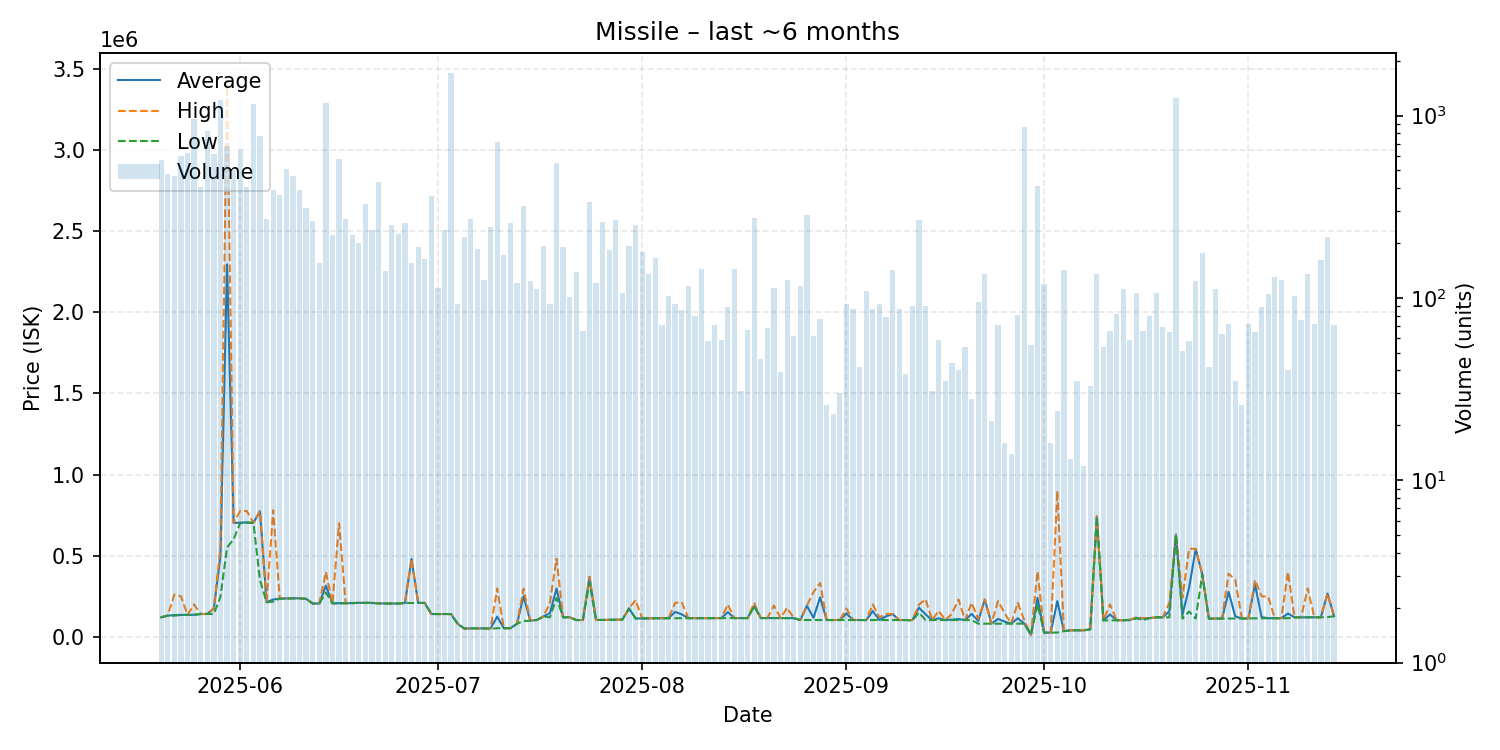

Values plotted in this chart, from the file beside it:
date, average, highest, lowest, order_count, volume
2025-05-20, 120200, 120200, 120200, 118, 568
2025-05-21, 130500, 130500, 130500, 101, 480
2025-05-22, 133900, 259800, 130700, 90, 464
2025-05-23, 134900, 249500, 134700, 110, 600
2025-05-24, 135400, 135400, 135400, 105, 625
2025-05-25, 135800, 199000, 135600, 132, 955
2025-05-26, 140500, 140500, 140500, 78, 405
2025-05-27, 140900, 140900, 140800, 113, 822
2025-05-28, 174700, 176800, 141100, 125, 614
2025-05-29, 500000, 550000, 246500, 157, 1220
2025-05-30, 2295000, 3426000, 550300, 99, 681
2025-05-31, 701200, 701200, 601600, 88, 504
2025-06-01, 702900, 775300, 701200, 134, 653
2025-06-02, 705000, 775100, 702600, 94, 408
2025-06-03, 702500, 702500, 702500, 87, 1160
2025-06-04, 774000, 774900, 350000, 87, 775
2025-06-05, 213400, 213500, 213300, 56, 270
2025-06-06, 230000, 779800, 216700, 64, 391
2025-06-07, 235100, 235300, 234800, 77, 365
2025-06-08, 236200, 236300, 236100, 63, 506
2025-06-09, 237400, 237600, 237000, 68, 467
2025-06-10, 237200, 237400, 237100, 69, 390
2025-06-11, 234100, 234100, 234100, 54, 312
2025-06-12, 205100, 205100, 205100, 47, 263
2025-06-13, 205100, 205100, 205100, 41, 155
2025-06-14, 315300, 399500, 273000, 134, 1173
2025-06-15, 206100, 206200, 206100, 51, 220
2025-06-16, 207300, 700000, 206600, 61, 581
2025-06-17, 206800, 207000, 206700, 43, 272
2025-06-18, 207800, 207800, 207300, 41, 220
2025-06-19, 209500, 209500, 209300, 33, 199
2025-06-20, 209100, 209100, 209000, 39, 329
2025-06-21, 209100, 209100, 209050, 39, 235
2025-06-22, 206400, 207300, 205100, 60, 432
2025-06-23, 205300, 205400, 205200, 28, 141
2025-06-24, 205200, 205300, 205100, 32, 250
2025-06-25, 205100, 205100, 205100, 33, 224
2025-06-26, 208600, 208600, 208600, 29, 256
2025-06-27, 479800, 479900, 208900, 26, 155
2025-06-28, 208700, 208700, 208600, 34, 189
2025-06-29, 208800, 208900, 208700, 32, 163
2025-06-30, 140400, 140400, 140400, 30, 363
2025-07-01, 140500, 140500, 140500, 25, 113
2025-07-02, 140500, 140500, 140500, 35, 237
2025-07-03, 140300, 140300, 140300, 39, 1718
2025-07-04, 80009, 80010, 80000, 19, 93
2025-07-05, 51000, 51000, 51000, 24, 215
2025-07-06, 52010, 52010, 52010, 39, 271
2025-07-07, 52020, 52020, 52020, 28, 185
2025-07-08, 52050, 52050, 52050, 19, 126
2025-07-09, 52030, 52050, 50000, 21, 246
2025-07-10, 124500, 298000, 53000, 44, 719
2025-07-11, 53000, 53000, 53000, 16, 171
2025-07-12, 53000, 53000, 53000, 17, 257
2025-07-13, 80000, 80000, 80000, 24, 120
2025-07-14, 250000, 296500, 98010, 42, 319
2025-07-15, 100100, 103100, 99200, 25, 124
2025-07-16, 103150, 103200, 103100, 11, 112
2025-07-17, 125100, 125100, 125100, 34, 193
2025-07-18, 146052, 210000, 120200, 21, 92
... 119 more rows
